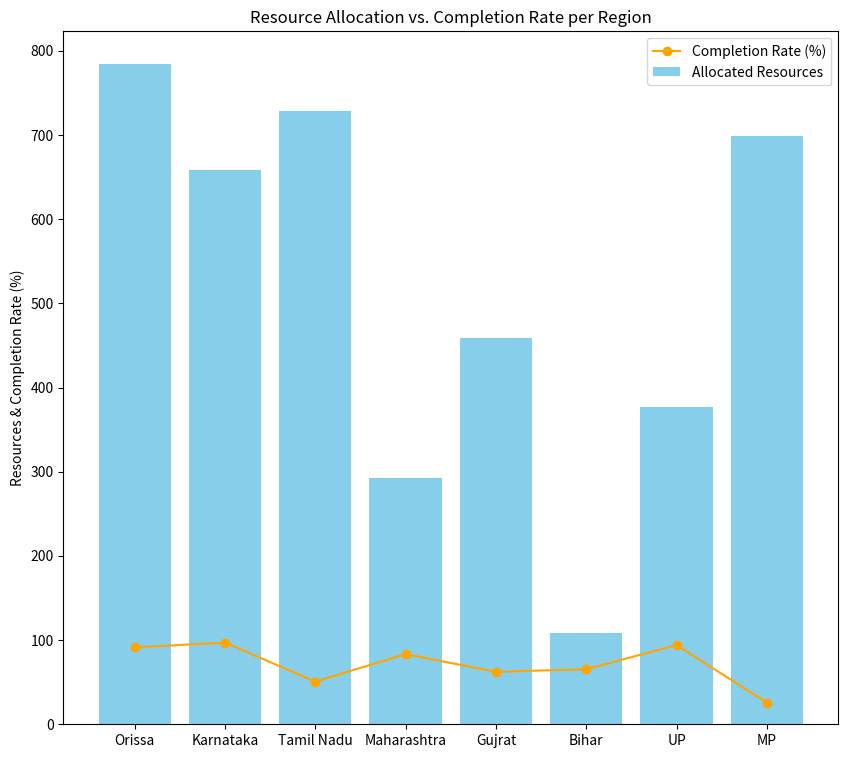
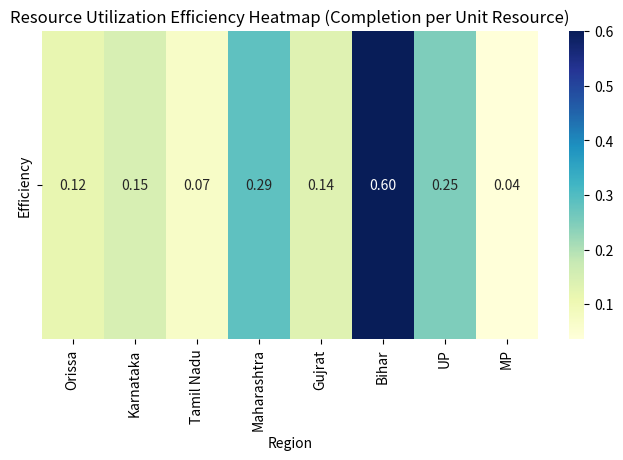
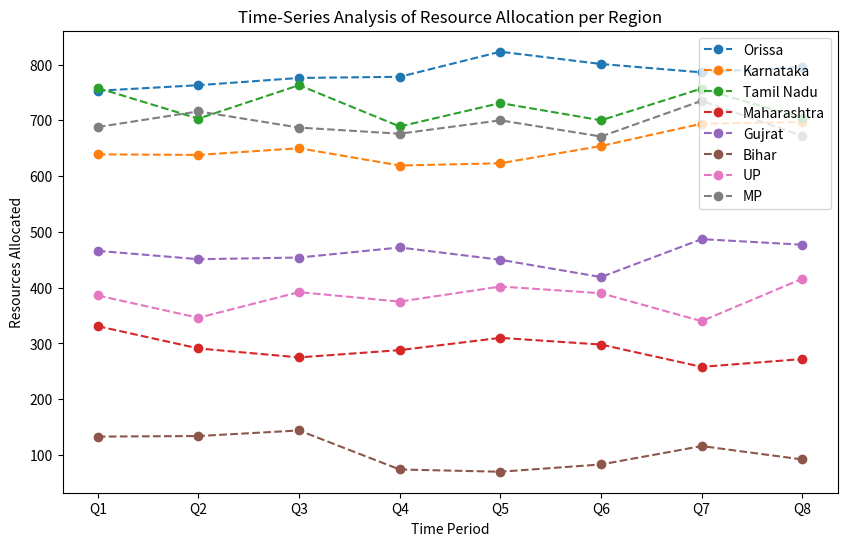
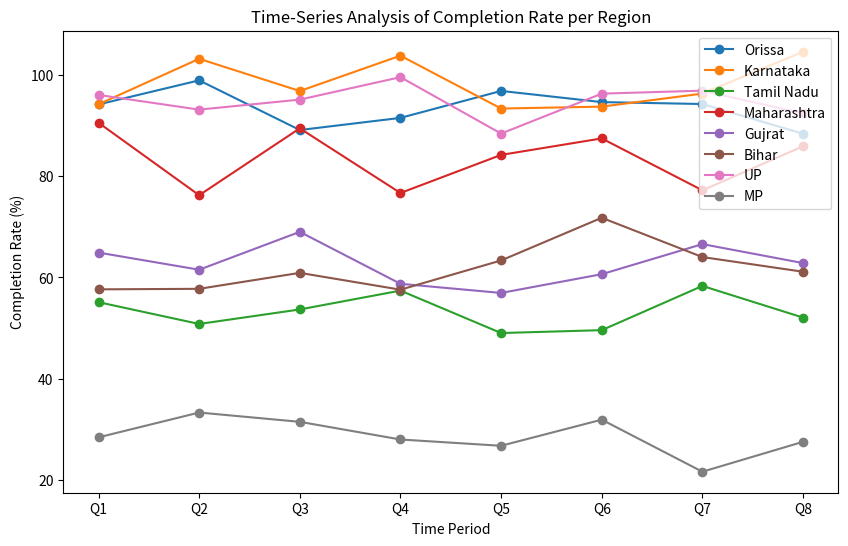
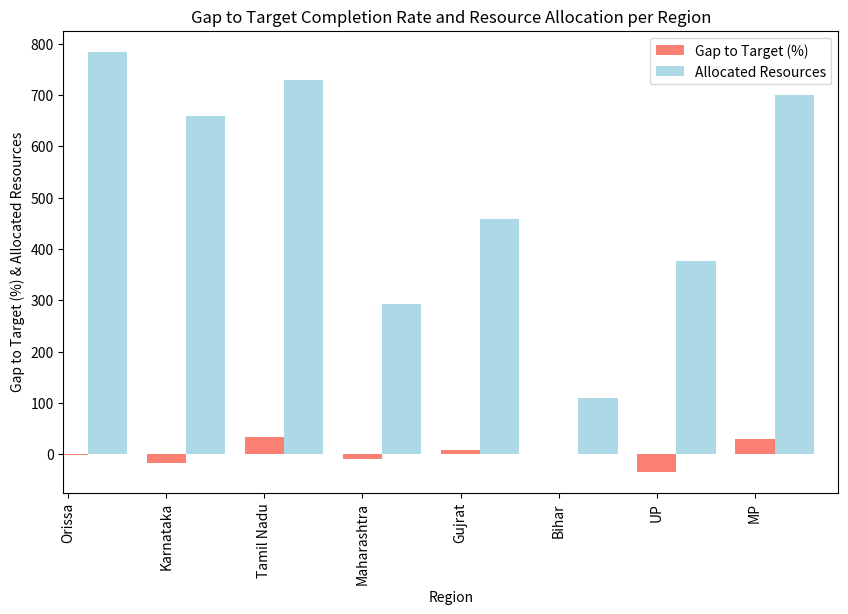

Recreate these plots in Python, in order.
import pandas as pd
import numpy as np
import matplotlib.pyplot as plt
import seaborn as sns

# Sample data creation
np.random.seed(0)
regions = ['Orissa', 'Karnataka', 'Tamil Nadu','Maharashtra', 'Gujrat', 'Bihar', 'UP', 'MP']
allocated_resources = np.random.randint(100, 800, size=8)
completion_rates = np.random.uniform(20, 100, size=8)
target_completion_rates = [90, 80, 85, 75, 70, 65, 60, 55]  # Target rates for demonstration

# 1. Resource vs. Completion Rate Bar Chart
fig, ax = plt.subplots(figsize=(10, 9))
ax.bar(regions, allocated_resources, color='skyblue', label='Allocated Resources')
ax.plot(regions, completion_rates, color='orange', marker='o', label='Completion Rate (%)')
ax.set_title("Resource Allocation vs. Completion Rate per Region")
ax.set_ylabel("Resources & Completion Rate (%)")
ax.legend()

# Display the chart for Resource vs. Completion Rate Bar Chart
plt.show()

# 2. Resource Utilization Efficiency Heatmap
# Calculate efficiency as completion per unit resource for simplicity
efficiency = [c / r for c, r in zip(completion_rates, allocated_resources)]
efficiency_df = pd.DataFrame({'Region': regions, 'Efficiency': efficiency})
efficiency_df.set_index('Region', inplace=True)

fig, ax = plt.subplots(figsize=(8, 4))
sns.heatmap(efficiency_df.T, annot=True, fmt=".2f", cmap="YlGnBu", ax=ax)
ax.set_title("Resource Utilization Efficiency Heatmap (Completion per Unit Resource)")
plt.show()

# 3. Time-Series Analysis for Allocation and Completion Rates (Simulated over 5 periods)
time_periods = ['Q1', 'Q2', 'Q3', 'Q4', 'Q5', 'Q6', 'Q7', 'Q8']
resource_allocation_trend = [allocated_resources + np.random.randint(-40, 40, size=8) for _ in time_periods]
completion_trend = [completion_rates + np.random.uniform(-8, 8, size=8) for _ in time_periods]

resource_df = pd.DataFrame(resource_allocation_trend, columns=regions, index=time_periods)
completion_df = pd.DataFrame(completion_trend, columns=regions, index=time_periods)

fig, ax = plt.subplots(figsize=(10, 6))
resource_df.plot(ax=ax, linestyle='--', marker='o')
ax.set_title("Time-Series Analysis of Resource Allocation per Region")
ax.set_ylabel("Resources Allocated")
ax.set_xlabel("Time Period")
plt.legend(loc='upper right')
plt.show()

fig, ax = plt.subplots(figsize=(10, 6))
completion_df.plot(ax=ax, linestyle='-', marker='o')
ax.set_title("Time-Series Analysis of Completion Rate per Region")
ax.set_ylabel("Completion Rate (%)")
ax.set_xlabel("Time Period")
plt.legend(loc='upper right')
plt.show()

# 4. Gap Analysis Visualization
gap_to_target = np.array(target_completion_rates) - np.array(completion_rates)
gap_df = pd.DataFrame({'Region': regions, 'Gap to Target (%)': gap_to_target, 'Allocated Resources': allocated_resources})
gap_df.set_index('Region', inplace=True)

fig, ax1 = plt.subplots(figsize=(10, 6))
gap_df['Gap to Target (%)'].plot(kind='bar', color='salmon', ax=ax1, position=0.5, width=0.4, label='Gap to Target (%)')
gap_df['Allocated Resources'].plot(kind='bar', color='lightblue', ax=ax1, position=-0.5, width=0.4, label='Allocated Resources')
ax1.set_title("Gap to Target Completion Rate and Resource Allocation per Region")
ax1.set_ylabel("Gap to Target (%) & Allocated Resources")
ax1.legend()

plt.show()
